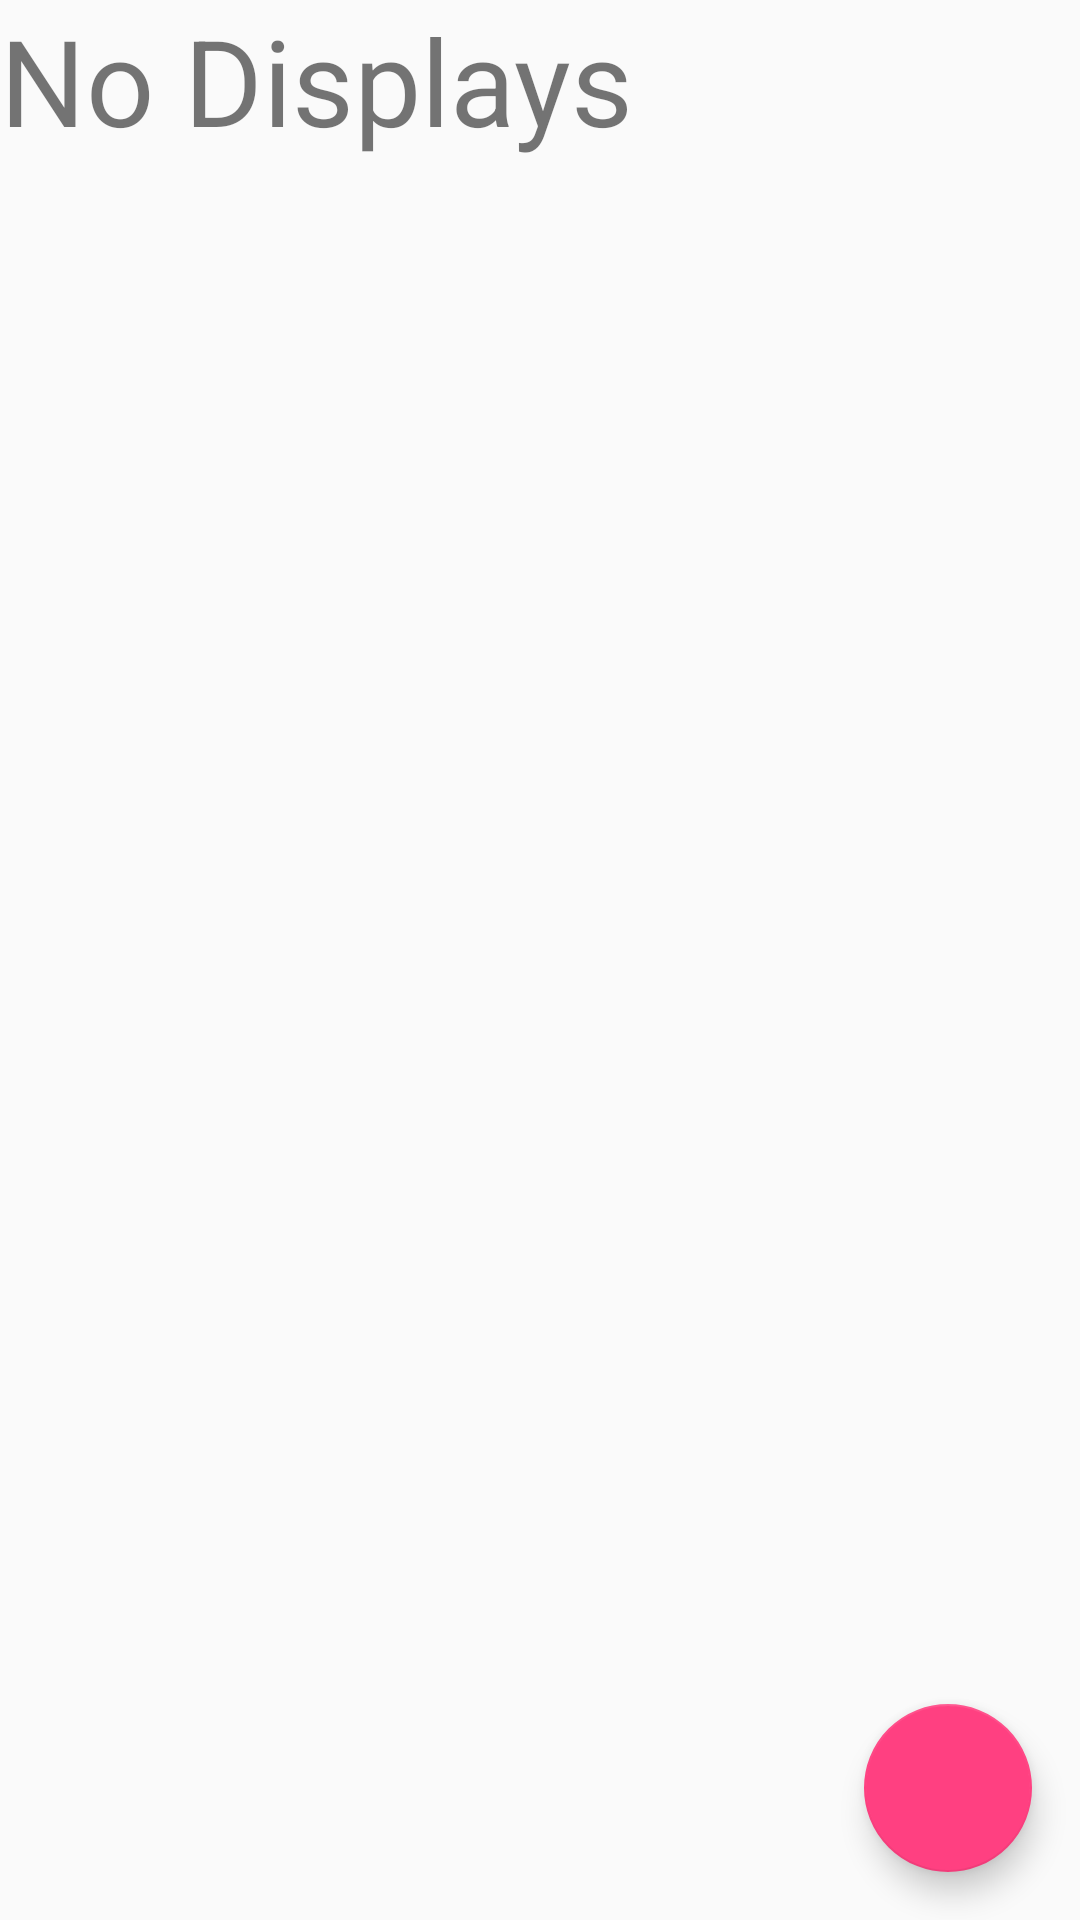

This screen was rendered from an Android layout file. Write that file and the resources it references.
<!-- AndroidManifest.xml: application theme AppTheme.NoActionBar -->
<!-- res/layout/fragment_display_details.xml -->
<FrameLayout xmlns:android="http://schemas.android.com/apk/res/android"
    xmlns:app="http://schemas.android.com/apk/res-auto"
    xmlns:tools="http://schemas.android.com/tools"
    android:layout_width="match_parent"
    android:layout_height="match_parent"
    tools:context="com.apexcomputerservice.legotracker.DisplayDetails">

    <TextView
        android:layout_width="wrap_content"
        android:layout_height="wrap_content"
        android:text="No Displays"
        android:textSize="40dp"
        android:layout_centerInParent="true"
        android:id="@+id/tvBlank"
        />

    <android.support.v7.widget.RecyclerView
        android:layout_width="match_parent"
        android:layout_height="match_parent"
        android:id="@+id/rv"
        />

    <android.support.design.widget.FloatingActionButton
        android:id="@+id/fab_display_details"
        android:layout_width="wrap_content"
        android:layout_height="wrap_content"
        android:layout_gravity="bottom|right"
        android:clickable="true"
        android:layout_margin="@dimen/fab_margin"
        app:srcCompat="@drawable/ic_add_black_24dp"
        android:tint="@color/white"
        />


</FrameLayout>
<!-- resources referenced by this layout -->
<resources>
  <color name="white">#FFFFFF</color>
  <dimen name="fab_margin">16dp</dimen>
  <style name="AppTheme.NoActionBar">
          <item name="windowActionBar">false</item>
          <item name="windowNoTitle">true</item>
      </style>
</resources>
